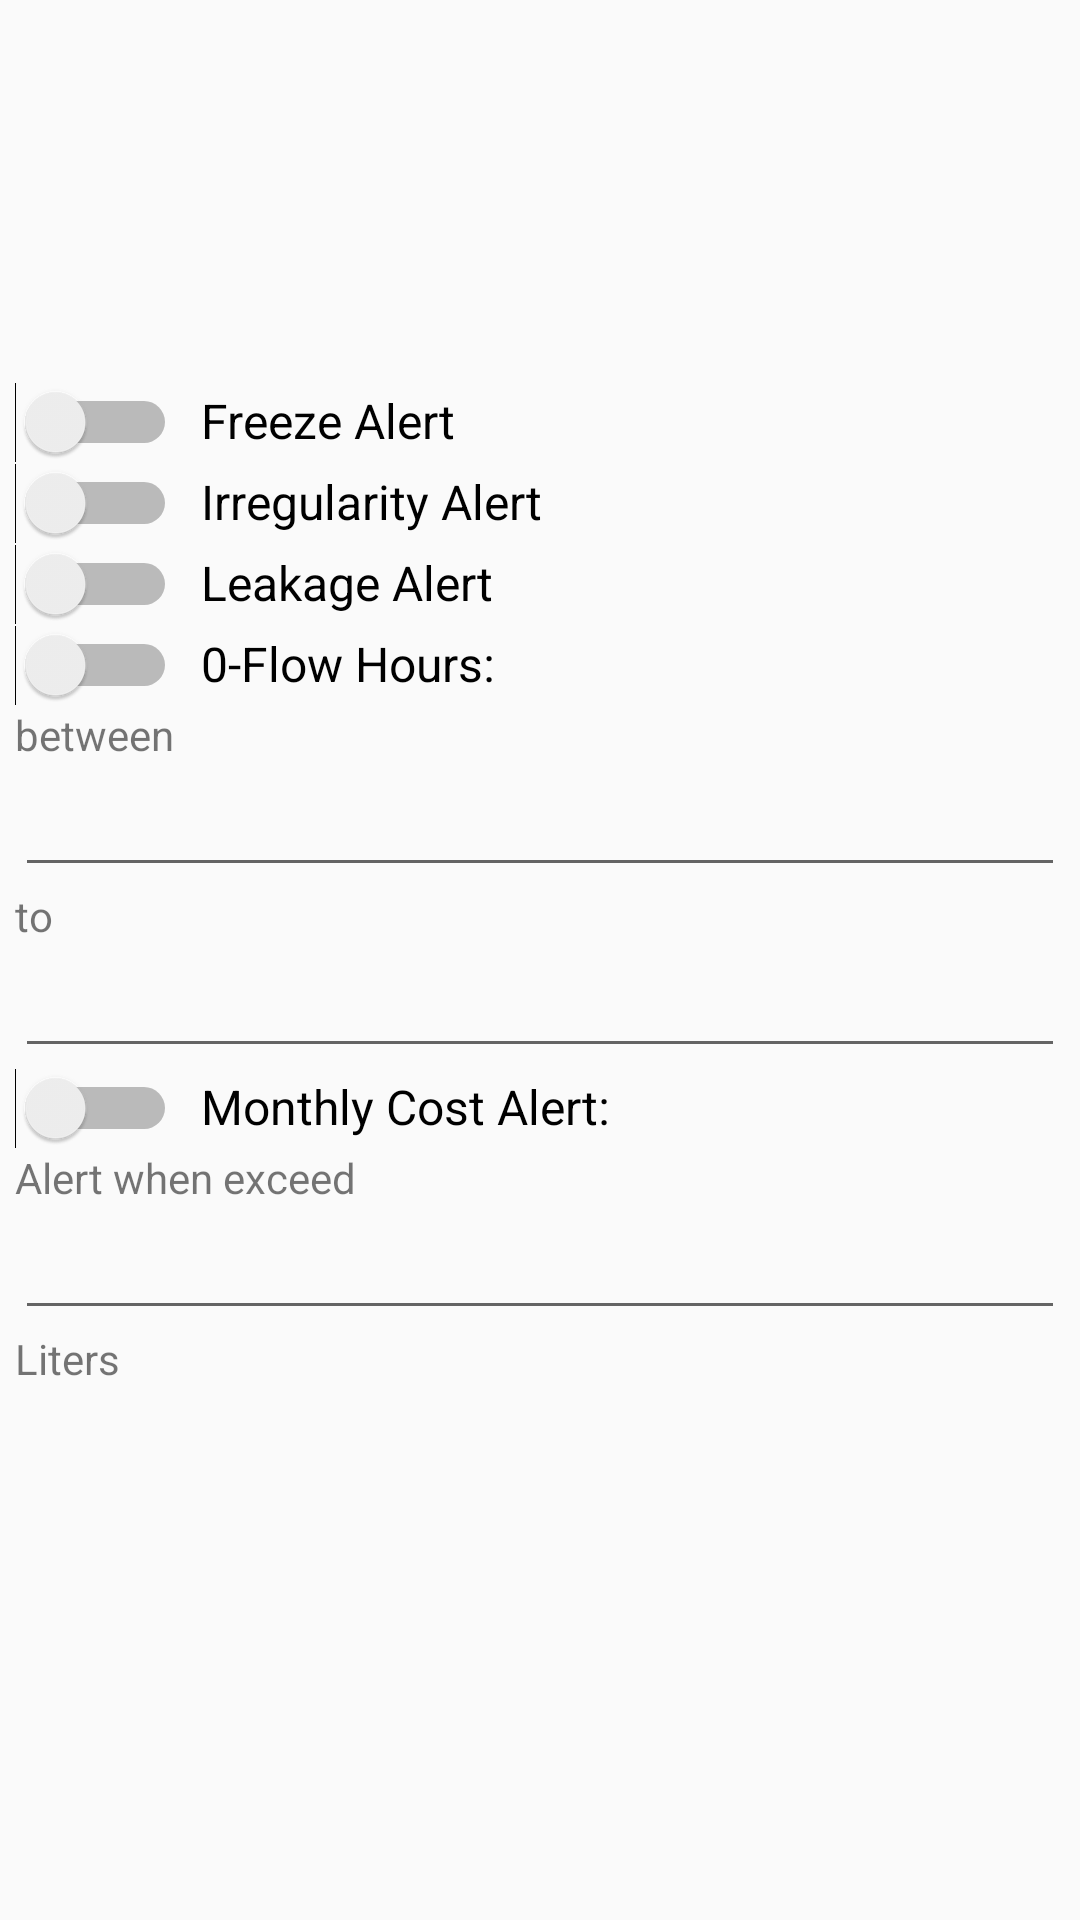

Here is an Android app screen rendered from its layout file. Give the layout XML and the strings, colors and styles it references.
<!-- AndroidManifest.xml: application theme AppTheme -->
<!-- res/layout/content_meter_notifications.xml -->
<?xml version="1.0" encoding="utf-8"?>
<RelativeLayout xmlns:android="http://schemas.android.com/apk/res/android"
    xmlns:app="http://schemas.android.com/apk/res-auto"
    xmlns:tools="http://schemas.android.com/tools"
    android:layout_width="match_parent"
    android:layout_height="match_parent"
    app:layout_behavior="@string/appbar_scrolling_view_behavior"
    tools:context=".activities.MeterNotificationsActivity"
    tools:showIn="@layout/activity_meter_notifications">

    <LinearLayout
        android:layout_width="match_parent"
        android:layout_height="wrap_content"
        android:layout_centerVertical="true"
        android:gravity="center_horizontal"
        android:orientation="vertical"
        android:paddingBottom="50dp"
        android:paddingLeft="5dp"
        android:paddingRight="5dp">

        <LinearLayout
            android:id="@+id/freeze_alert_config"
            android:layout_width="match_parent"
            android:layout_height="wrap_content"
            android:orientation="horizontal"
            android:textAlignment="textStart">

            <Switch
                android:id="@+id/freeze_alert_switch"
                android:layout_width="wrap_content"
                android:layout_height="wrap_content"
                android:text="" />

            <TextView
                android:id="@+id/freeze_alert_label"
                android:layout_width="0dp"
                android:layout_height="wrap_content"
                android:layout_marginStart="5dp"
                android:layout_weight="1"
                android:labelFor="@+id/sn_edit"
                android:paddingEnd="3dip"
                android:paddingStart="3dip"
                android:text="Freeze Alert"
                android:textColor="@android:color/black"
                android:textSize="16sp" />

        </LinearLayout>

        <LinearLayout
            android:id="@+id/irregularity_alert_config"
            android:layout_width="match_parent"
            android:layout_height="wrap_content"
            android:orientation="horizontal">

            <Switch
                android:id="@+id/irregularity_alert_switch"
                android:layout_width="wrap_content"
                android:layout_height="wrap_content"
                android:text="" />

            <TextView
                android:id="@+id/irregularity_alert_label"
                android:layout_width="0dp"
                android:layout_height="wrap_content"
                android:layout_marginStart="5dp"
                android:layout_weight="1"
                android:labelFor="@+id/sn_edit"
                android:paddingEnd="3dip"
                android:paddingStart="3dip"
                android:text="Irregularity Alert"
                android:textColor="@android:color/black"
                android:textSize="16sp" />

        </LinearLayout>

        <LinearLayout
            android:id="@+id/leakage_alert_config"
            android:layout_width="match_parent"
            android:layout_height="wrap_content"
            android:orientation="horizontal">

            <Switch
                android:id="@+id/leakage_alert_switch"
                android:layout_width="wrap_content"
                android:layout_height="wrap_content"
                android:text="" />

            <TextView
                android:id="@+id/leakage_alert_label"
                android:layout_width="0dp"
                android:layout_height="wrap_content"
                android:layout_marginStart="5dp"
                android:layout_weight="1"
                android:labelFor="@+id/sn_edit"
                android:paddingEnd="3dip"
                android:paddingStart="3dip"
                android:text="Leakage Alert"
                android:textColor="@android:color/black"
                android:textSize="16sp" />

        </LinearLayout>

        <LinearLayout
            android:id="@+id/zero_flow_alert_config1"
            android:layout_width="match_parent"
            android:layout_height="wrap_content"
            android:orientation="vertical">

            <LinearLayout
                android:id="@+id/zero_flow_alert_config2"
                android:layout_width="match_parent"
                android:layout_height="wrap_content"
                android:orientation="horizontal">

                <Switch
                    android:id="@+id/zero_flow_alert_switch"
                    android:layout_width="wrap_content"
                    android:layout_height="wrap_content"
                    android:text="" />

                <TextView
                    android:id="@+id/zero_flow_alert_label"
                    android:layout_width="0dp"
                    android:layout_height="wrap_content"
                    android:layout_marginStart="5dp"
                    android:layout_weight="1"
                    android:labelFor="@+id/sn_edit"
                    android:paddingEnd="3dip"
                    android:paddingStart="3dip"
                    android:text="0-Flow Hours:"
                    android:textColor="@android:color/black"
                    android:textSize="16sp" />

            </LinearLayout>

            <TextView
                android:layout_width="wrap_content"
                android:layout_height="wrap_content"
                android:text="between" />

            <EditText
                android:layout_width="match_parent"
                android:layout_height="match_parent" />

            <TextView
                android:layout_width="match_parent"
                android:layout_height="match_parent"
                android:text="to" />

            <EditText
                android:layout_width="match_parent"
                android:layout_height="match_parent" />
        </LinearLayout>

        <LinearLayout
            android:id="@+id/monthly_alert_config1"
            android:layout_width="match_parent"
            android:layout_height="wrap_content"
            android:orientation="vertical">

            <LinearLayout
                android:id="@+id/monthly_alert_config2"
                android:layout_width="match_parent"
                android:layout_height="wrap_content"
                android:orientation="horizontal">

                <Switch
                    android:id="@+id/monthly_alert_switch"
                    android:layout_width="wrap_content"
                    android:layout_height="wrap_content"
                    android:text="" />

                <TextView
                    android:id="@+id/monthly_alert_label"
                    android:layout_width="0dp"
                    android:layout_height="wrap_content"
                    android:layout_marginStart="5dp"
                    android:layout_weight="1"
                    android:labelFor="@+id/sn_edit"
                    android:paddingEnd="3dip"
                    android:paddingStart="3dip"
                    android:text="Monthly Cost Alert:"
                    android:textColor="@android:color/black"
                    android:textSize="16sp" />

            </LinearLayout>

            <TextView
                android:layout_width="wrap_content"
                android:layout_height="wrap_content"
                android:text="Alert when exceed" />

            <EditText
                android:layout_width="match_parent"
                android:layout_height="match_parent" />

            <TextView
                android:layout_width="match_parent"
                android:layout_height="match_parent"
                android:text="Liters" />
        </LinearLayout>
    </LinearLayout>

    <RelativeLayout
        android:id="@+id/bac_dim_layout"
        android:layout_width="match_parent"
        android:layout_height="match_parent"
        android:background="#C0000000"
        android:visibility="gone">

        <pl.droidsonroids.gif.GifTextView
            android:id="@+id/progress_bar_login"
            android:layout_width="wrap_content"
            android:layout_height="wrap_content"
            android:layout_centerInParent="true"
            android:layout_gravity="center_horizontal"
            android:background="@drawable/loading"
            android:visibility="visible" />


    </RelativeLayout>
</RelativeLayout>
<!-- res/layout/activity_meter_notifications.xml (included above) -->
<?xml version="1.0" encoding="utf-8"?>
<FrameLayout xmlns:android="http://schemas.android.com/apk/res/android"
    xmlns:app="http://schemas.android.com/apk/res-auto"
    xmlns:tools="http://schemas.android.com/tools"
    android:layout_width="match_parent"
    android:layout_height="match_parent"
    tools:context=".activities.MeterNotificationsActivity">

    <android.support.design.widget.AppBarLayout
        android:layout_width="match_parent"
        android:layout_height="wrap_content"
        android:theme="@style/AppTheme.AppBarOverlay">

        <android.support.v7.widget.Toolbar
            android:id="@+id/toolbar"
            android:layout_width="match_parent"
            android:layout_height="?attr/actionBarSize"
            android:background="?attr/colorPrimary"
            app:popupTheme="@style/AppTheme.PopupOverlay" />

    </android.support.design.widget.AppBarLayout>

    <include layout="@layout/content_meter_notifications" />

</FrameLayout>
<!-- resources referenced by this layout -->
<resources>
  <!-- drawable loading: gif bitmap (drawable, 20636 bytes) -->
  <style name="AppTheme.AppBarOverlay" parent="ThemeOverlay.AppCompat.Dark.ActionBar" />
  <style name="AppTheme.PopupOverlay" parent="ThemeOverlay.AppCompat.Light" />
  <style name="AppTheme" parent="Theme.AppCompat.Light.DarkActionBar">
          
          <item name="colorPrimary">@color/colorPrimary</item>
          <item name="colorPrimaryDark">@color/colorPrimaryDark</item>
          <item name="colorAccent">@color/colorAccent</item>
      </style>
  <!-- not gathered from this repository: default colours our renderer supplied (Android Studio template values) -->
  <color name="colorPrimary">#FF6200EE</color>
  <color name="colorPrimaryDark">#FF3700B3</color>
  <color name="colorAccent">#FF03DAC5</color>
</resources>
